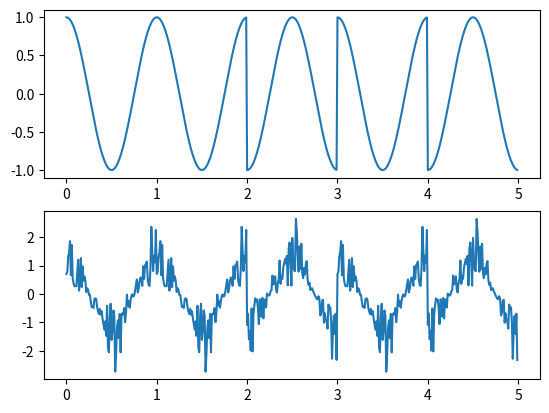

Write Python code to recreate this figure.
import numpy as np

import matplotlib.pyplot as plt

import seaborn as sns

from numpy import random

ak = [1,1,0,1,0]
t  = np.arange(0,1,0.01)

t_variable = np.arange(0,len(ak),0.01)

fc = 1
sp = np.cos(2*np.pi*fc*t)
# estará retornando em uma faixa de 0 até 100, sendo 100 = 1s. Cada bloco de 100 em 100 é um símbolo.

abb = np.array([])
sm = np.array([])

sm_awgn = np.array([])


noise = np.random.normal(0,0.1,100)


rayleight_desv = random.rayleigh(size=100)
# y3 = np.convolve(z, x_volts) 

for k in ak:
    if k == 1:
        ele=1
    else:
        ele=-1
    
    # abb = np.append(abb, ele)
    abb = np.append(abb, ele*np.ones(len(t)))
    # np.ones gera um monte de números 1
    sm = np.append(sm, ele*sp)
    sm_awgn = np.append(sm_awgn, ele*sp*rayleight_desv + noise)
    # sm_awgn = np.append(sm_awgn, np.convolve(ele*sp, float(rayleight_desv)))

fig, ax = plt.subplots(2)
# ax[0].plot(t_variable,abb)
ax[0].plot(t_variable,sm)
ax[1].plot(t_variable,sm_awgn)

# plt.plot(abb)
plt.show()


print(abb)
# print(sm)
# print(t)
